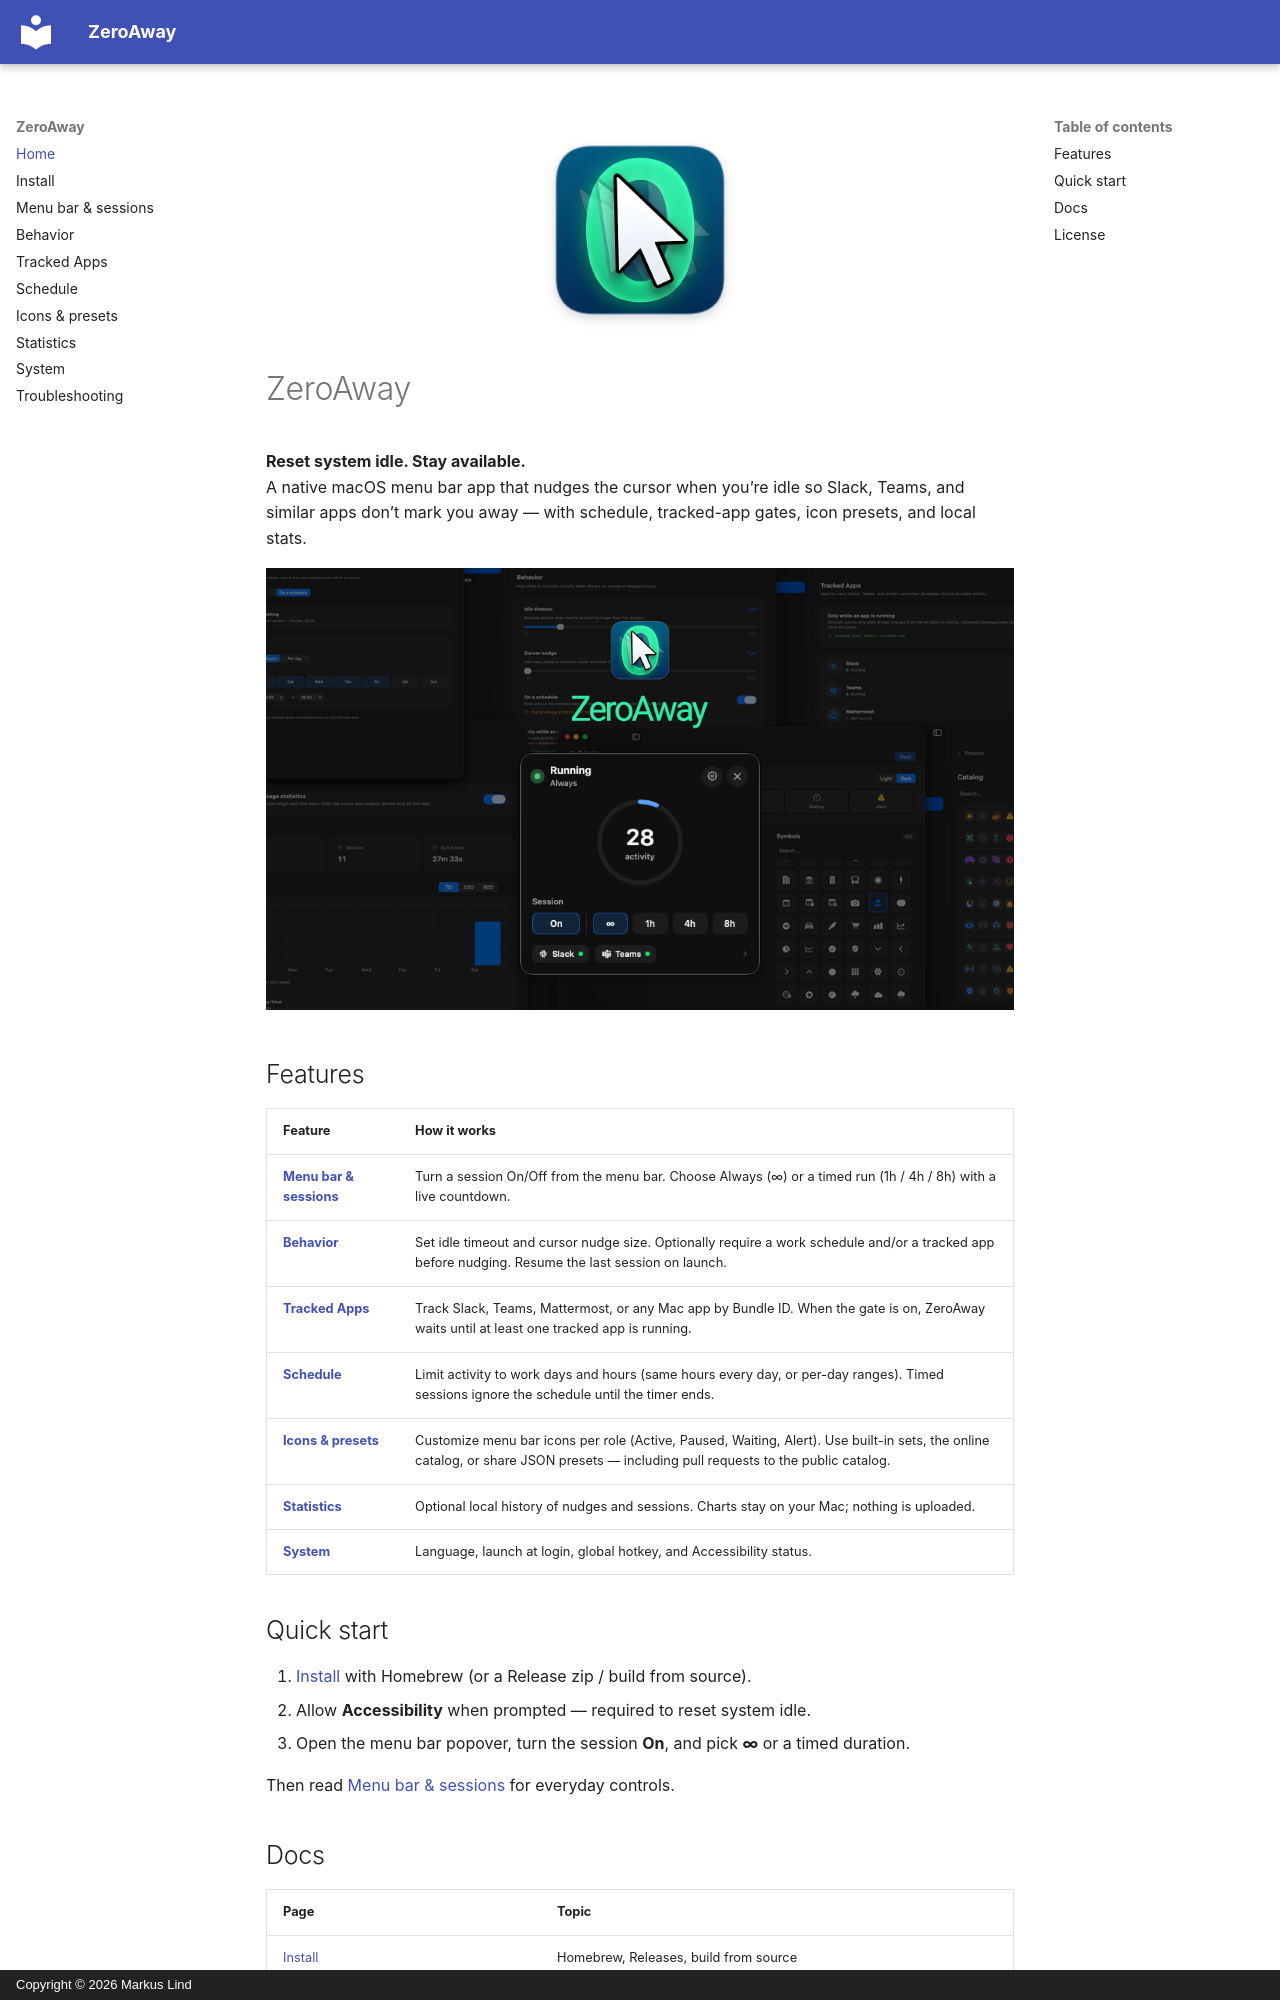

repository: li-nd/ZeroAway · page: index.html · generator: mkdocs · copyright: Copyright © 2026 Markus Lind

<div class="za-hero" markdown="1">
![ZeroAway](logo.png){ width="160" }
</div>

# ZeroAway

**Reset system idle. Stay available.**  
A native macOS menu bar app that nudges the cursor when you’re idle so Slack, Teams, and similar apps don’t mark you away — with schedule, tracked-app gates, icon presets, and local stats.

<p align="center">
  <img src="social.png" alt="ZeroAway — menu bar sessions, Tracked Apps, Behavior, Statistics, Icons" width="900" />
</p>

## Features

| Feature | How it works |
|---------|----------------|
| **[Menu bar & sessions](menu-bar.md)** | Turn a session On/Off from the menu bar. Choose Always (∞) or a timed run (1h / 4h / 8h) with a live countdown. |
| **[Behavior](behavior.md)** | Set idle timeout and cursor nudge size. Optionally require a work schedule and/or a tracked app before nudging. Resume the last session on launch. |
| **[Tracked Apps](tracked-apps.md)** | Track Slack, Teams, Mattermost, or any Mac app by Bundle ID. When the gate is on, ZeroAway waits until at least one tracked app is running. |
| **[Schedule](schedule.md)** | Limit activity to work days and hours (same hours every day, or per-day ranges). Timed sessions ignore the schedule until the timer ends. |
| **[Icons & presets](icons.md)** | Customize menu bar icons per role (Active, Paused, Waiting, Alert). Use built-in sets, the online catalog, or share JSON presets — including pull requests to the public catalog. |
| **[Statistics](statistics.md)** | Optional local history of nudges and sessions. Charts stay on your Mac; nothing is uploaded. |
| **[System](system.md)** | Language, launch at login, global hotkey, and Accessibility status. |

## Quick start

1. [Install](install.md) with Homebrew (or a Release zip / build from source).
2. Allow **Accessibility** when prompted — required to reset system idle.
3. Open the menu bar popover, turn the session **On**, and pick **∞** or a timed duration.

Then read [Menu bar & sessions](menu-bar.md) for everyday controls.
